Run: headless pygame with SDL's dummy video driver; simulated clock (each Clock.tick advances the game by its frame time, no real sleeping); random seed 0; keys injected as events and as key.get_pressed() state; no mouse input.
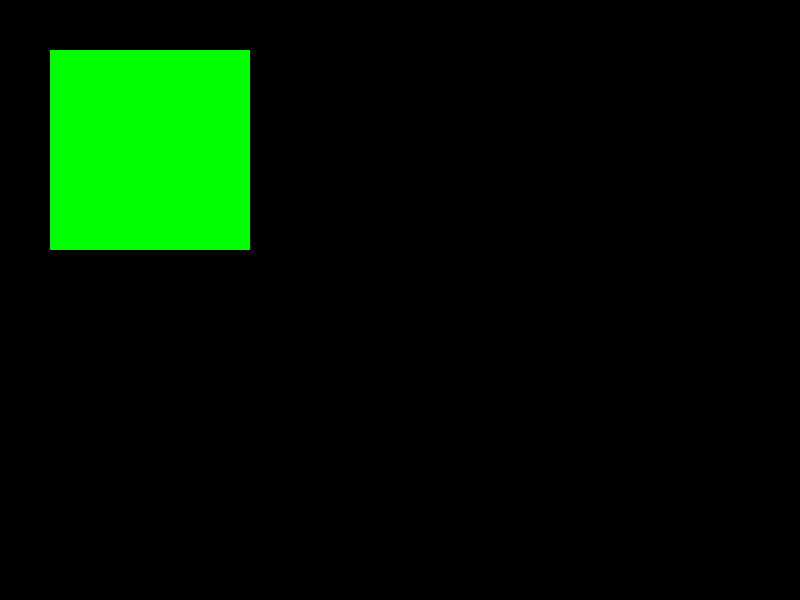
Frame 1 of 4 · flips 1–60 · no input
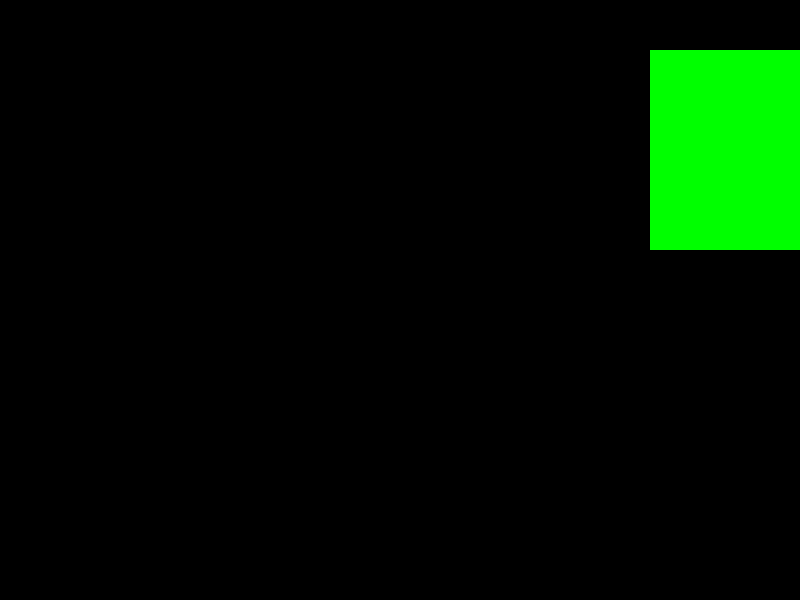
Frame 2 of 4 · flips 61–180 · tapped SPACE, RETURN · held RIGHT (→), D
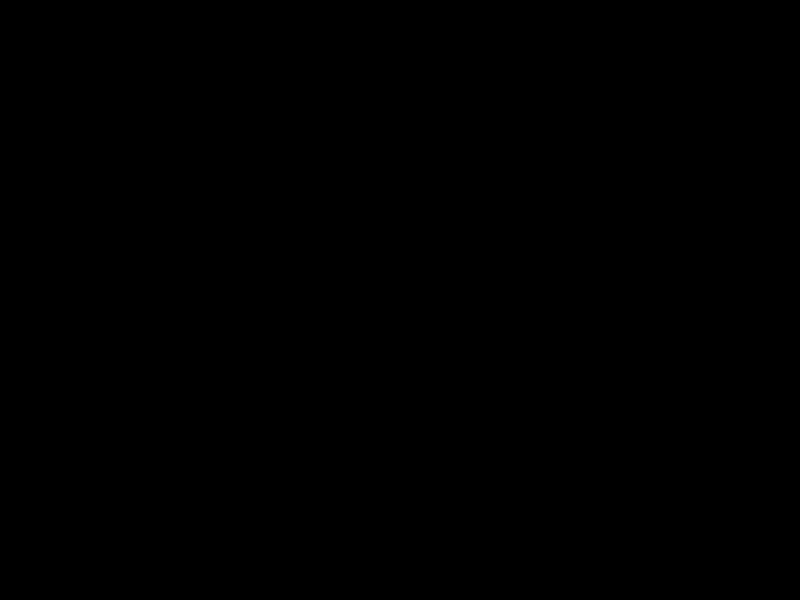
Frame 3 of 4 · flips 181–300 · held DOWN (↓), S
Frame 4 of 4 · flips 301–420 · held LEFT (←), A, UP (↑), W · screen same as frame 2, image omitted

The pygame program that drew these frames:

import pygame

pygame.init()
screen = pygame.display.set_mode([800, 600])

runGame = True
timer = pygame.time.Clock()


rect1 = pygame.Rect((50, 50), (200, 200))
xspeed = 0
yspeed = 0

while runGame:
    for event in pygame.event.get():
        if event.type == pygame.QUIT:
            runGame = False
        if event.type == pygame.KEYDOWN:
            if event.key == pygame.K_RIGHT:
                xspeed = 5
                yspeed = 0
            if event.key == pygame.K_LEFT:
                xspeed = -5
                yspeed = 0
            if event.key == pygame.K_UP:
                yspeed = -5
                xspeed = 0
            if event.key == pygame.K_DOWN:
                yspeed = 5
                xspeed = 0
    screen.fill((0, 0, 0))
    rect1.x += xspeed
    rect1.y += yspeed
    pygame.draw.rect(screen, "green", rect1)
    pygame.display.update()
    timer.tick(60)

        
    
pygame.quit()
